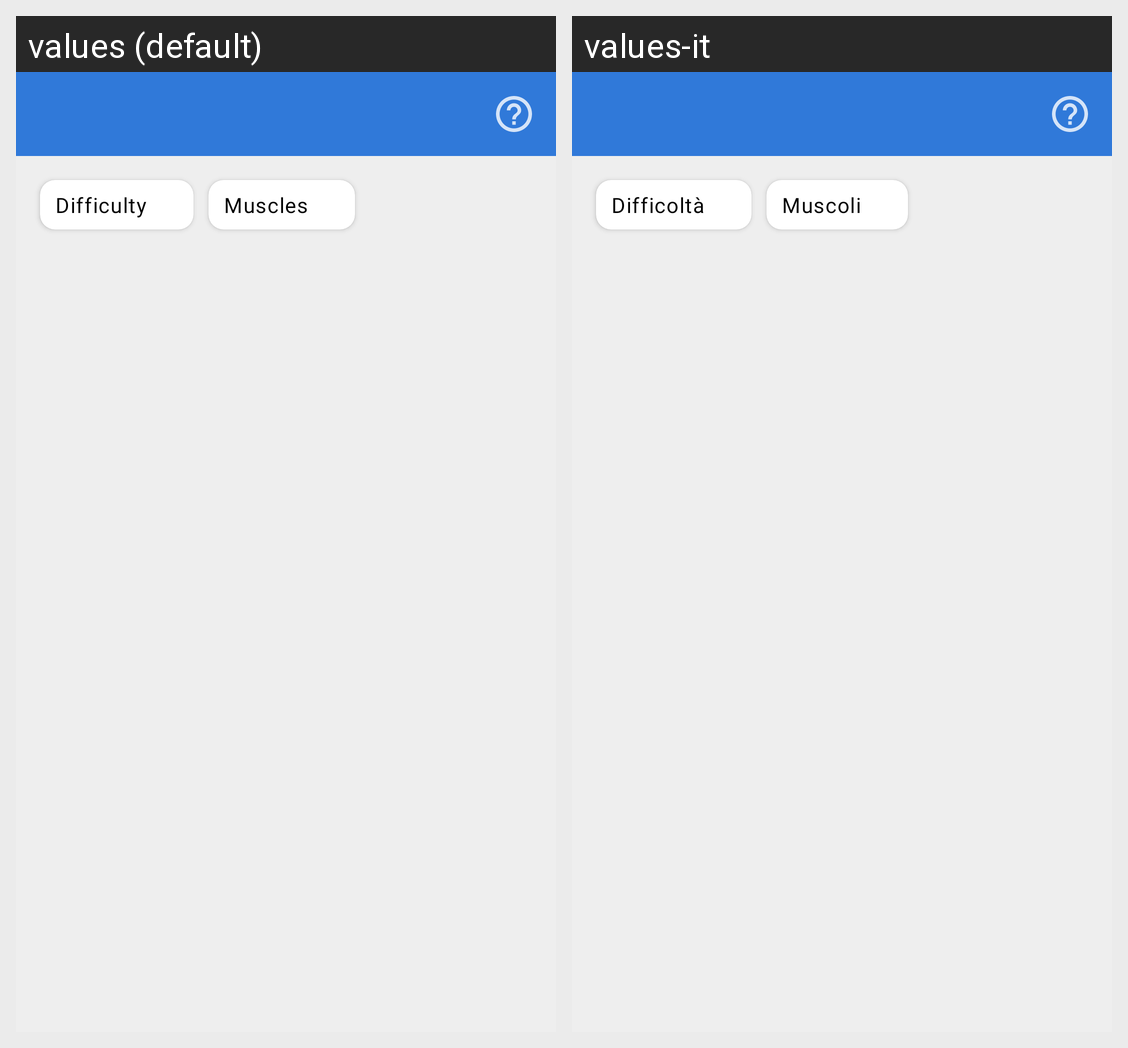

The Android screen above is rendered under two locales of the same app. Produce the string resources it draws, with the default and per-locale values.
Android screen res/layout/activity_proposed_workouts.xml rendered under 2 locales, left to right: values (default), values-it. Device: Nexus 5 (rendered at 1080×1920; each locale shown at half size, 540×960, under a caption strip naming it); theme Theme.AppCompat.Light.NoActionBar.
Strings drawn on this screen, with the default value and each locale's value (text and hints the layout hard-codes, and strings that could not be matched under every locale, appear in the picture but are not listed):

Difficulty
  values: Difficulty
  values-it: Difficoltà

Muscles
  values: Muscles
  values-it: Muscoli
